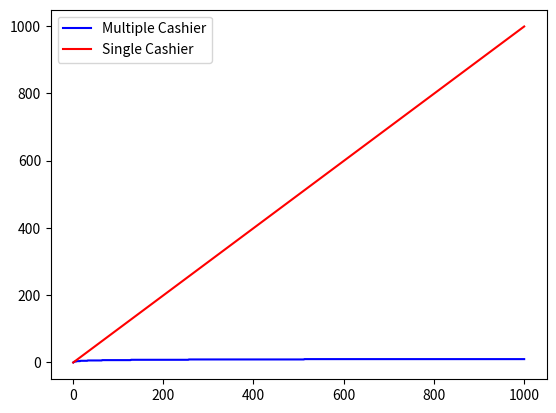

Here is the Python script that generated this plot:
import numpy as np
import matplotlib.pyplot as plt


if __name__ == '__main__':

    N = np.arange(1, 1001)
    multi = np.ceil(np.log2(N))
    single = N - 1

    # Create axes
    fig = plt.figure()
    ax = fig.add_subplot(111)

    ax.plot(N, multi,
             '-b', label='Multiple Cashier')
    ax.plot(N, single,
             '-r', label='Single Cashier')

    # Show the plot
    ax.legend()
    plt.show()
